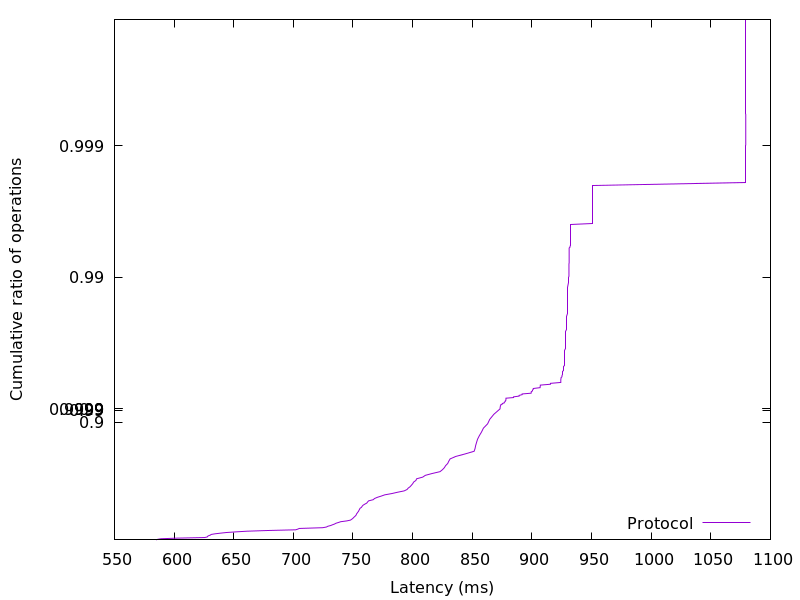

The file beside this chart, header and first rows:
584.865792, 0.01
586.2, 0.02
589, 0.03
602, 0.04
625.6, 0.05
627.8, 0.06
628.1, 0.07
629, 0.08
630.4, 0.09
631.1, 0.1
634.3, 0.11
638.9, 0.12
644, 0.13
652.1, 0.14
661.1, 0.15
678.6, 0.16
702, 0.17
703.7, 0.18
704.9, 0.19
724.6, 0.2
727.8, 0.21
728.9, 0.22
731.2, 0.23
732.8, 0.24
734.5, 0.25
735.7, 0.26
737.7, 0.27
739.7, 0.28
744.8, 0.29
747.9, 0.3
748.9, 0.31
749.8, 0.32
750.5, 0.33
751.3, 0.34
752.1, 0.35
752.7, 0.36
752.9, 0.37
753.5, 0.38
754, 0.39
754.7, 0.4
755, 0.41
755.5, 0.42
755.8, 0.43
757.1, 0.44
757.6, 0.45
758.4, 0.46
759.8, 0.47
761.5, 0.48
762.2, 0.49
763.1, 0.5
766.9, 0.51
768.1, 0.52
770.5, 0.53
773.6, 0.54
776.6, 0.55
782.6, 0.56
787.3, 0.57
792.9, 0.58
795.3, 0.59
796.3, 0.6
797.9, 0.61
... 298 more rows
